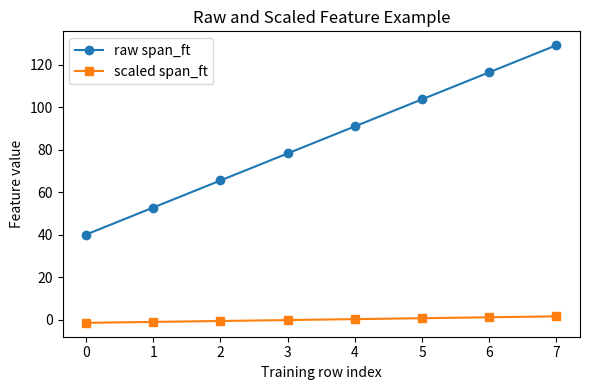
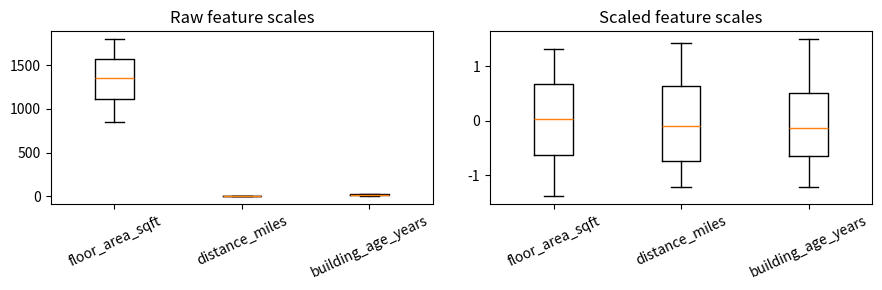
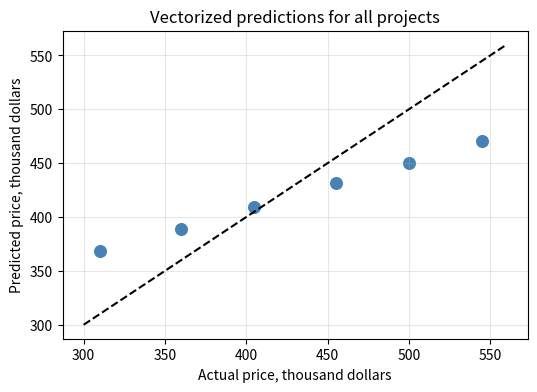
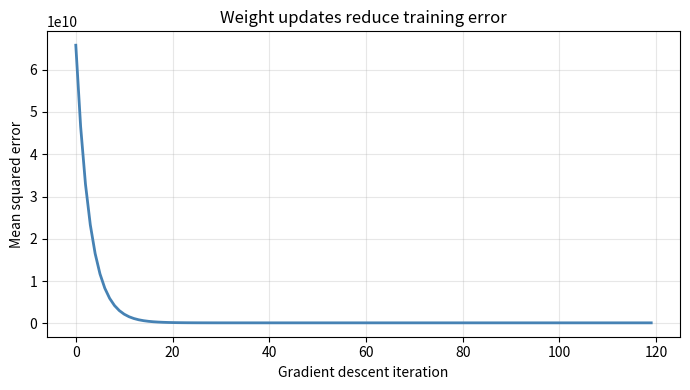
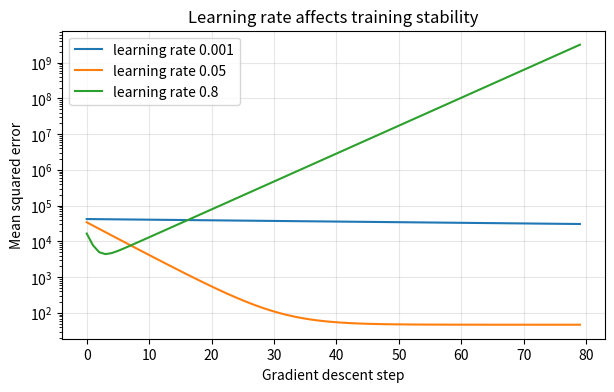
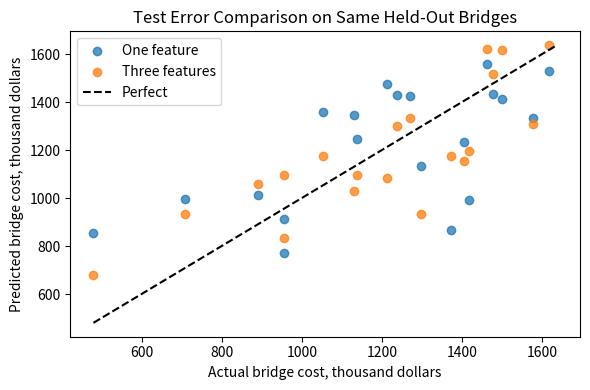
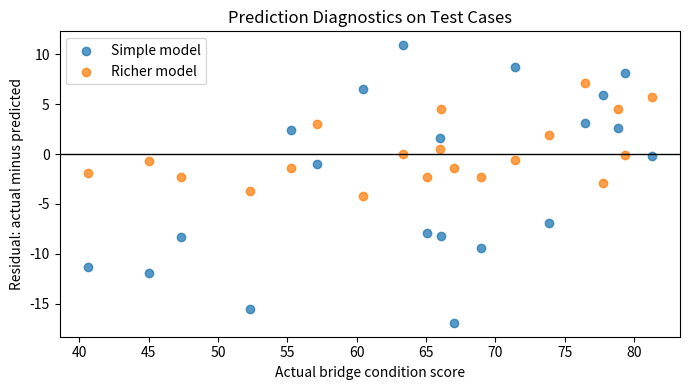
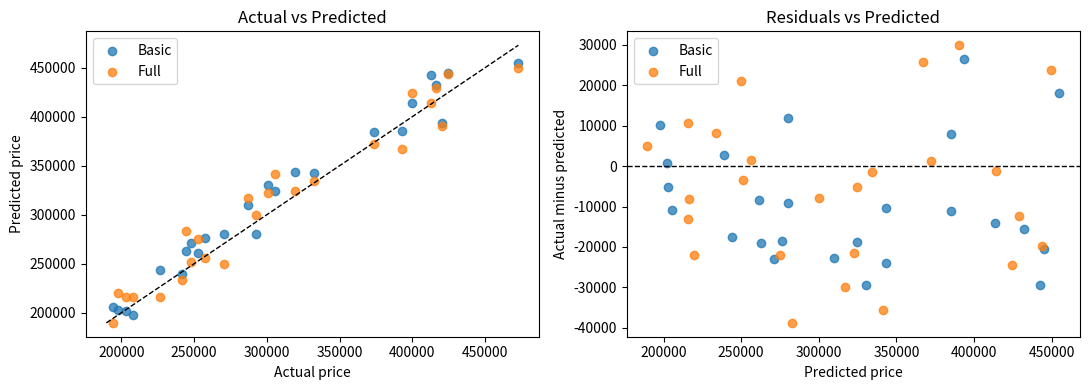

Recreate these plots in Python, in order.
#@title Python Code - Scaled Feature Matrix

# Build a small civil engineering dataset.
# Select several numeric regression features.
# Scale columns using training statistics.

import numpy as np
import pandas as pd
import matplotlib.pyplot as plt

# Create deterministic sample measurements.
np.random.seed(7)
rows = 12

# Store mixed-unit bridge inspection features.
data = pd.DataFrame({
    "span_ft": np.linspace(40, 180, rows),
    "deck_width_m": np.linspace(7, 18, rows),
    "age_years": np.arange(5, 65, 5),
})

# Add a simple target variable.
data["repair_cost_k"] = (
    0.8 * data["span_ft"]
    + 4.0 * data["deck_width_m"]
    + 1.5 * data["age_years"]
)

# Select feature columns and target column.
feature_cols = ["span_ft", "deck_width_m", "age_years"]
target_col = "repair_cost_k"

# Split rows without shuffling for clarity.
train_df = data.iloc[:8].copy()
test_df = data.iloc[8:].copy()

# Convert selected features into matrices.
X_train_raw = train_df[feature_cols].to_numpy(dtype=float)
X_test_raw = test_df[feature_cols].to_numpy(dtype=float)

# Validate matrix shapes before scaling.
assert X_train_raw.shape == (8, 3)
assert X_test_raw.shape == (4, 3)

# Learn scaling values from training data.
train_mean = X_train_raw.mean(axis=0)
train_std = X_train_raw.std(axis=0)

# Prevent division by zero safely.
train_std = np.where(train_std == 0, 1, train_std)
X_train_scaled = (X_train_raw - train_mean) / train_std

# Apply identical scaling to test data.
X_test_scaled = (X_test_raw - train_mean) / train_std
scaled_df = pd.DataFrame(X_train_scaled, columns=feature_cols)

# Print compact teaching outputs.
print("Raw training matrix shape:", X_train_raw.shape)
print("Scaled training matrix shape:", X_train_scaled.shape)
print("Training means after scaling:", np.round(X_train_scaled.mean(axis=0), 2))
print("Training stds after scaling:", np.round(X_train_scaled.std(axis=0), 2))
print("First scaled row:", np.round(X_train_scaled[0], 2))

# Plot raw versus scaled span values.
plt.figure(figsize=(6, 4))
plt.plot(X_train_raw[:, 0], label="raw span_ft", marker="o")
plt.plot(X_train_scaled[:, 0], label="scaled span_ft", marker="s")
plt.title("Raw and Scaled Feature Example")
plt.xlabel("Training row index")
plt.ylabel("Feature value")
plt.legend()
plt.tight_layout()
plt.show()



#@title Python Code - Feature Scaling

# Demonstrate scaling for multiple regression features.
# Use pandas inspection and NumPy transformation.
# Keep training data statistics separate.

import numpy as np
import pandas as pd
import matplotlib.pyplot as plt

# Create a tiny civil engineering dataset.
data = pd.DataFrame({
    "floor_area_sqft": [850, 1200, 1500, 1800, 2200, 2600],
    "distance_miles": [1.2, 3.5, 2.1, 5.0, 4.2, 6.8],
    "building_age_years": [5, 18, 12, 30, 22, 40],
    "monthly_energy_kwh": [620, 760, 810, 980, 1050, 1240],
})

# Select input columns and target column.
feature_cols = ["floor_area_sqft", "distance_miles", "building_age_years"]
target_col = "monthly_energy_kwh"

# Split rows before learning scaling values.
train_df = data.iloc[:4].copy()
test_df = data.iloc[4:].copy()

# Convert selected columns into NumPy arrays.
X_train_raw = train_df[feature_cols].to_numpy(dtype=float)
X_test_raw = test_df[feature_cols].to_numpy(dtype=float)

# Validate feature matrices before scaling.
assert X_train_raw.shape == (4, 3)
assert X_test_raw.shape == (2, 3)

# Learn scaling values from training data only.
train_mean = X_train_raw.mean(axis=0)
train_std = X_train_raw.std(axis=0, ddof=0)

# Protect against division by zero.
train_std = np.where(train_std == 0, 1.0, train_std)
X_train_scaled = (X_train_raw - train_mean) / train_std

# Apply the same transformation to test data.
X_test_scaled = (X_test_raw - train_mean) / train_std
scaled_df = pd.DataFrame(X_train_scaled, columns=feature_cols)

# Print compact diagnostics for learners.
print("Raw training feature ranges:")
print(train_df[feature_cols].agg(["min", "max"]))
print("\nScaled training means:", np.round(X_train_scaled.mean(axis=0), 3))
print("Scaled training stds:", np.round(X_train_scaled.std(axis=0), 3))
print("Test matrix shape after scaling:", X_test_scaled.shape)

# Plot raw versus scaled feature spread.
fig, axes = plt.subplots(1, 2, figsize=(9, 3))
axes[0].boxplot(X_train_raw, labels=feature_cols)
axes[0].set_title("Raw feature scales")
axes[0].tick_params(axis="x", rotation=25)
axes[1].boxplot(X_train_scaled, labels=feature_cols)
axes[1].set_title("Scaled feature scales")
axes[1].tick_params(axis="x", rotation=25)
plt.tight_layout()
plt.show()



#@title Python Code - Feature Scaling Basics

# Feature scaling balances multiple engineering predictors.
# This example uses pandas and NumPy.
# Scaled columns help gradient descent behave.

# Import libraries for tabular numerical work.
import numpy as np
import pandas as pd

# Create a tiny civil engineering dataset.
data = {
    "floor_area_sqft": [850, 1200, 1500, 1800, 2200, 2600],
    "distance_km": [1.2, 3.5, 2.1, 5.0, 4.2, 6.8],
    "building_age_years": [5, 18, 10, 35, 22, 40],
    "rent_dollars": [1800, 2100, 2500, 2400, 2800, 3000],
}

# Store the data in a DataFrame.
df = pd.DataFrame(data)

# Separate input features from target values.
feature_names = ["floor_area_sqft", "distance_km", "building_age_years"]
X_raw = df[feature_names].to_numpy(dtype=float)
y = df["rent_dollars"].to_numpy(dtype=float)

# Validate the feature matrix dimensions.
assert X_raw.shape == (6, 3)
assert y.shape[0] == X_raw.shape[0]

# Compute training means and standard deviations.
means = X_raw.mean(axis=0)
stds = X_raw.std(axis=0)

# Protect against division by zero.
stds_safe = np.where(stds == 0, 1.0, stds)
X_scaled = (X_raw - means) / stds_safe

# Build a readable scaled feature table.
scaled_df = pd.DataFrame(X_scaled, columns=feature_names)
summary = scaled_df.agg(["mean", "std"]).round(2)

# Show compact evidence of successful scaling.
print("Raw feature ranges:")
print(df[feature_names].agg(["min", "max"]))
print("\nScaled feature summary:")
print(summary)

# Transform one future apartment consistently.
new_home = np.array([[1600.0, 2.8, 12.0]])
new_scaled = (new_home - means) / stds_safe

# Display the scaled future input compactly.
print("\nScaled new input:")
print(np.round(new_scaled, 2))



#@title Python Code - Vectorized Predictions

# Vectorized predictions support multi feature regression.
# Each row represents one civil project.
# Each column stores one scaled feature.

import numpy as np
import pandas as pd
import matplotlib.pyplot as plt

# Create a tiny civil engineering dataset.
data = pd.DataFrame({
    "area_sqft": [900, 1200, 1500, 1800, 2100, 2400],
    "distance_km": [2.0, 3.5, 5.0, 6.0, 8.0, 9.5],
    "age_years": [5, 10, 15, 20, 25, 30],
    "price_k": [310, 360, 405, 455, 500, 545]
})

# Select multiple input features.
feature_names = ["area_sqft", "distance_km", "age_years"]
X_raw = data[feature_names].to_numpy(dtype=float)
y = data["price_k"].to_numpy(dtype=float)

# Validate matching observation counts.
assert X_raw.shape[0] == y.shape[0]
assert X_raw.shape[1] == len(feature_names)

# Scale features using column statistics.
means = X_raw.mean(axis=0)
stds = X_raw.std(axis=0)
X_scaled = (X_raw - means) / stds

# Add an intercept column of ones.
ones = np.ones((X_scaled.shape[0], 1))
X_design = np.column_stack((ones, X_scaled))
weights = np.array([420.0, 40.0, -10.0, 5.0])

# Compute all predictions in one operation.
predictions = X_design @ weights
errors = predictions - y
mse = np.mean(errors ** 2)

# Show compact vectorized prediction results.
print(f"NumPy version: {np.__version__}")
print(f"Design matrix shape: {X_design.shape}")
print(f"Weights shape: {weights.shape}")
print(f"Predictions shape: {predictions.shape}")
print(f"Mean squared error: {mse:.2f}")

# Plot actual versus vectorized predictions.
plt.figure(figsize=(6, 4))
plt.scatter(y, predictions, color="steelblue", s=70)
plt.plot([300, 560], [300, 560], color="black", linestyle="--")
plt.xlabel("Actual price, thousand dollars")
plt.ylabel("Predicted price, thousand dollars")
plt.title("Vectorized predictions for all projects")
plt.grid(True, alpha=0.3)
plt.show()



#@title Python Code - Weight Updates

# This example shows gradient descent weight updates.
# Scaled civil features keep updates balanced.
# Small synthetic data keeps execution fast.

import numpy as np
import pandas as pd
import matplotlib.pyplot as plt

# Set a seed for repeatable results.
rng = np.random.default_rng(7)

# Create tiny housing style training data.
n_samples = 40
area_sqft = rng.normal(1800, 350, n_samples)
bedrooms = rng.integers(2, 6, n_samples)
distance_miles = rng.normal(8, 3, n_samples)

# Build prices from known relationships.
noise = rng.normal(0, 12000, n_samples)
price = 60000 + 120 * area_sqft
price += 18000 * bedrooms - 9000 * distance_miles
price += noise

# Store features in a readable table.
data = pd.DataFrame({
    "area_sqft": area_sqft,
    "bedrooms": bedrooms,
    "distance_miles": distance_miles,
    "price": price,
})

# Separate inputs and target values.
feature_cols = ["area_sqft", "bedrooms", "distance_miles"]
X_raw = data[feature_cols].to_numpy(dtype=float)
y = data["price"].to_numpy(dtype=float)

# Validate shapes before training begins.
assert X_raw.shape == (n_samples, 3)
assert y.shape == (n_samples,)

# Scale each feature using training statistics.
means = X_raw.mean(axis=0)
stds = X_raw.std(axis=0)
stds = np.where(stds == 0, 1, stds)
X = (X_raw - means) / stds

# Initialize weights and bias near zero.
weights = np.zeros(X.shape[1])
bias = 0.0
learning_rate = 0.08
iterations = 120

# Track loss values for visual diagnosis.
loss_history = []

# Run the gradient descent update loop.
for step in range(iterations):
    predictions = X @ weights + bias
    errors = predictions - y
    loss = np.mean(errors ** 2)
    loss_history.append(loss)

    # Compute gradients for all weights.
    weight_gradients = (2 / n_samples) * (X.T @ errors)
    bias_gradient = 2 * errors.mean()

    # Update weights and bias together.
    weights -= learning_rate * weight_gradients
    bias -= learning_rate * bias_gradient

# Compare starting and ending training error.
start_rmse = np.sqrt(loss_history[0])
final_rmse = np.sqrt(loss_history[-1])

# Print concise teaching results only.
print(f"NumPy version: {np.__version__}")
print(f"Initial RMSE: ${start_rmse:,.0f}")
print(f"Final RMSE:   ${final_rmse:,.0f}")
print("Learned scaled weights:")
for name, value in zip(feature_cols, weights):
    print(f"  {name}: {value:,.0f}")
print(f"Learned bias: {bias:,.0f}")

# Plot loss decrease across updates.
plt.figure(figsize=(7, 4))
plt.plot(loss_history, color="steelblue", linewidth=2)
plt.xlabel("Gradient descent iteration")
plt.ylabel("Mean squared error")
plt.title("Weight updates reduce training error")
plt.grid(True, alpha=0.3)
plt.tight_layout()
plt.show()



#@title Python Code - Learning Rate

# Learning rates control gradient descent step sizes.
# Scaled civil features make updates more stable.
# This example compares three learning rates.

import numpy as np
import pandas as pd
import matplotlib.pyplot as plt

# Create a tiny deterministic civil engineering dataset.
rng = np.random.default_rng(7)
area_m2 = rng.uniform(60, 180, 40)

# Add distance and age features.
distance_km = rng.uniform(1, 18, 40)
age_years = rng.uniform(0, 60, 40)

# Build target construction cost values.
noise = rng.normal(0, 8, 40)
cost_k = 80 + 1.4 * area_m2

cost_k = cost_k - 2.2 * distance_km
cost_k = cost_k - 0.7 * age_years + noise

# Store features in a pandas table.
data = pd.DataFrame({"area_m2": area_m2, "distance_km": distance_km, "age_years": age_years})

# Scale features using z-score scaling.
means = data.mean()
stds = data.std(ddof=0)

X_scaled = ((data - means) / stds).to_numpy()
y = cost_k.reshape(-1, 1)

# Add an intercept column for bias.
ones = np.ones((X_scaled.shape[0], 1))
X = np.hstack([ones, X_scaled])

# Validate shapes before gradient descent.
assert X.shape[0] == y.shape[0]
assert X.shape[1] == 4

# Define mean squared error calculation.
def mse_loss(X_matrix, y_vector, weights):
    predictions = X_matrix @ weights
    errors = predictions - y_vector

    return float(np.mean(errors ** 2))

# Train linear regression using gradient descent.
def train_with_rate(rate, steps=80):
    weights = np.zeros((X.shape[1], 1))
    losses = []

    for step in range(steps):
        predictions = X @ weights
        gradient = (2 / len(y)) * X.T @ (predictions - y)

        weights = weights - rate * gradient
        losses.append(mse_loss(X, y, weights))

    return weights, losses

# Compare small, useful, and large learning rates.
rates = [0.001, 0.05, 0.8]
results = {rate: train_with_rate(rate) for rate in rates}

# Print a compact summary of final errors.
print("NumPy version:", np.__version__)
for rate, (_, losses) in results.items():
    print(f"rate={rate}: final MSE={losses[-1]:.2f}")

# Plot loss curves for visual diagnosis.
plt.figure(figsize=(7, 4))
for rate, (_, losses) in results.items():
    plt.plot(losses, label=f"learning rate {rate}")

# Format the diagnostic plot clearly.
plt.xlabel("Gradient descent step")
plt.ylabel("Mean squared error")
plt.title("Learning rate affects training stability")

plt.yscale("log")
plt.legend()
plt.grid(True, alpha=0.3)
plt.show()



#@title Python Code - Test Error Comparison

# Compare regression models using held-out test error.
# Use small synthetic civil engineering data.
# Keep outputs short and beginner friendly.

# NumPy handles arrays and random sampling.
import numpy as np

# Pandas stores the small tabular dataset.
import pandas as pd

# Matplotlib creates one diagnostic comparison plot.
import matplotlib.pyplot as plt

# Set a seed for repeatable results.
rng = np.random.default_rng(42)

# Create a small bridge cost dataset.
n_samples = 80
span_ft = rng.uniform(40, 220, n_samples)
traffic_k = rng.uniform(5, 80, n_samples)
soil_score = rng.uniform(1, 10, n_samples)

# Build costs include signal plus noise.
noise = rng.normal(0, 120, n_samples)
cost_k = 180 + 4.2 * span_ft + 6.5 * traffic_k + 35 * soil_score + noise

# Store features and target together.
data = pd.DataFrame({
    "span_ft": span_ft,
    "traffic_k": traffic_k,
    "soil_score": soil_score,
    "cost_k": cost_k,
})

# Shuffle once, then keep one shared split.
data = data.sample(frac=1, random_state=7).reset_index(drop=True)
train_size = int(0.75 * len(data))
train_df = data.iloc[:train_size].copy()
test_df = data.iloc[train_size:].copy()

# Confirm the split is usable.
assert len(train_df) > 10 and len(test_df) > 5

# Define a small feature scaling helper.
def scale_features(train_values, test_values):
    means = train_values.mean(axis=0)
    stds = train_values.std(axis=0)
    stds = np.where(stds == 0, 1, stds)
    return (train_values - means) / stds, (test_values - means) / stds

# Define gradient descent for linear regression.
def fit_linear_gd(X, y, steps=1200, lr=0.05):
    Xb = np.c_[np.ones(len(X)), X]
    weights = np.zeros(Xb.shape[1])
    for step in range(steps):
        errors = Xb @ weights - y
        gradient = Xb.T @ errors / len(y)
        weights -= lr * gradient
    return weights

# Define prediction and mean absolute error.
def predict_linear(X, weights):
    Xb = np.c_[np.ones(len(X)), X]
    return Xb @ weights

# Define a compact error metric.
def mean_absolute_error(y_true, y_pred):
    return np.mean(np.abs(y_true - y_pred))

# Prepare one-feature and three-feature models.
y_train = train_df["cost_k"].to_numpy()
y_test = test_df["cost_k"].to_numpy()

# Scale using training statistics only.
X1_train, X1_test = scale_features(
    train_df[["span_ft"]].to_numpy(),
    test_df[["span_ft"]].to_numpy(),
)

# Scale all candidate engineering features.
X3_train, X3_test = scale_features(
    train_df[["span_ft", "traffic_k", "soil_score"]].to_numpy(),
    test_df[["span_ft", "traffic_k", "soil_score"]].to_numpy(),
)

# Train both models silently from scratch.
w_one = fit_linear_gd(X1_train, y_train)
w_three = fit_linear_gd(X3_train, y_train)

# Evaluate both models on identical test rows.
pred_one = predict_linear(X1_test, w_one)
pred_three = predict_linear(X3_test, w_three)

# Compute comparable test errors.
mae_one = mean_absolute_error(y_test, pred_one)
mae_three = mean_absolute_error(y_test, pred_three)
improvement = mae_one - mae_three

# Print only a few teaching lines.
print(f"NumPy version: {np.__version__}")
print(f"Shared test examples: {len(y_test)}")
print(f"One-feature test MAE: ${mae_one:,.1f}k")
print(f"Three-feature test MAE: ${mae_three:,.1f}k")
print(f"MAE improvement: ${improvement:,.1f}k")

# Plot predicted versus actual test costs.
plt.figure(figsize=(6, 4))
plt.scatter(y_test, pred_one, label="One feature", alpha=0.75)
plt.scatter(y_test, pred_three, label="Three features", alpha=0.75)

# Add a perfect-prediction reference line.
low = min(y_test.min(), pred_one.min(), pred_three.min())
high = max(y_test.max(), pred_one.max(), pred_three.max())
plt.plot([low, high], [low, high], "k--", label="Perfect")

# Label the diagnostic plot clearly.
plt.xlabel("Actual bridge cost, thousand dollars")
plt.ylabel("Predicted bridge cost, thousand dollars")
plt.title("Test Error Comparison on Same Held-Out Bridges")
plt.legend()

# Display the single visual diagnostic.
plt.tight_layout()
plt.show()



#@title Python Code - Prediction Diagnostics

# Compare models using prediction diagnostics.
# Residual patterns reveal hidden weaknesses.
# Civil datasets often need careful checking.

# Import numerical and plotting libraries.
import numpy as np
import pandas as pd
import matplotlib.pyplot as plt

# Set deterministic random seed.
rng = np.random.default_rng(42)

# Create a small bridge inspection dataset.
n = 80
age_years = rng.uniform(1, 60, n)
traffic_thousands = rng.uniform(2, 45, n)
span_meters = rng.uniform(10, 120, n)

# Build nonlinear deterioration target values.
noise = rng.normal(0, 3.5, n)
condition_score = 95 - 0.55 * age_years
condition_score -= 0.18 * traffic_thousands
condition_score -= 0.0018 * span_meters ** 2
condition_score += noise

# Store features and target together.
data = pd.DataFrame({
    "age_years": age_years,
    "traffic_thousands": traffic_thousands,
    "span_meters": span_meters,
    "condition_score": condition_score,
})

# Split rows into train and test sets.
indices = rng.permutation(n)
train_idx = indices[:60]
test_idx = indices[60:]

# Prepare two competing feature sets.
features_simple = ["age_years", "traffic_thousands"]
features_richer = ["age_years", "traffic_thousands", "span_meters"]

# Define a safe scaling helper.
def scale_train_test(train_frame, test_frame, columns):
    train_values = train_frame[columns].to_numpy()
    test_values = test_frame[columns].to_numpy()
    means = train_values.mean(axis=0)
    stds = train_values.std(axis=0)

    # Prevent division by zero.
    stds = np.where(stds == 0, 1, stds)
    train_scaled = (train_values - means) / stds
    test_scaled = (test_values - means) / stds
    return train_scaled, test_scaled

# Define gradient descent linear regression.
def fit_linear_gd(X, y, steps=1200, rate=0.04):
    X_design = np.c_[np.ones(X.shape[0]), X]
    weights = np.zeros(X_design.shape[1])
    assert X_design.shape[0] == y.shape[0]

    # Update weights silently for teaching clarity.
    for step in range(steps):
        errors = X_design @ weights - y
        gradient = X_design.T @ errors / y.size
        weights -= rate * gradient
    return weights

# Define prediction and error helpers.
def predict_linear(X, weights):
    X_design = np.c_[np.ones(X.shape[0]), X]
    return X_design @ weights

# Train and evaluate one model.
def evaluate_model(feature_names):
    train_frame = data.iloc[train_idx]
    test_frame = data.iloc[test_idx]
    X_train, X_test = scale_train_test(train_frame, test_frame, feature_names)
    y_train = train_frame["condition_score"].to_numpy()

    # Fit model and compute diagnostics.
    y_test = test_frame["condition_score"].to_numpy()
    weights = fit_linear_gd(X_train, y_train)
    predictions = predict_linear(X_test, weights)
    residuals = y_test - predictions
    mae = np.mean(np.abs(residuals))
    return predictions, residuals, mae

# Evaluate both competing models.
pred_simple, res_simple, mae_simple = evaluate_model(features_simple)
pred_richer, res_richer, mae_richer = evaluate_model(features_richer)

# Print compact diagnostic summary.
print(f"NumPy version: {np.__version__}")
print(f"Simple model test MAE: {mae_simple:.2f} score points")
print(f"Richer model test MAE: {mae_richer:.2f} score points")
print(f"Largest simple residual: {np.max(np.abs(res_simple)):.2f}")
print(f"Largest richer residual: {np.max(np.abs(res_richer)):.2f}")

# Plot residuals against actual condition scores.
y_test_plot = data.iloc[test_idx]["condition_score"].to_numpy()
plt.figure(figsize=(7, 4))
plt.axhline(0, color="black", linewidth=1)
plt.scatter(y_test_plot, res_simple, label="Simple model", alpha=0.75)
plt.scatter(y_test_plot, res_richer, label="Richer model", alpha=0.75)

# Label the diagnostic plot clearly.
plt.xlabel("Actual bridge condition score")
plt.ylabel("Residual: actual minus predicted")
plt.title("Prediction Diagnostics on Test Cases")
plt.legend()
plt.tight_layout()
plt.show()



#@title Python Code - Visual Model Diagnostics

# Visual diagnostics reveal model behavior.
# We compare two regression models.
# Residual plots expose hidden patterns.

# Import small scientific Python libraries.
import numpy as np
import pandas as pd
import matplotlib.pyplot as plt

# Set deterministic randomness for reproducibility.
rng = np.random.default_rng(42)
n_samples = 90
indices = np.arange(n_samples)

# Create civil engineering style features.
area_sqft = rng.uniform(900, 3200, n_samples)
age_years = rng.uniform(0, 80, n_samples)
distance_miles = rng.uniform(0.5, 18, n_samples)

# Build a nonlinear target with noise.
noise = rng.normal(0, 18000, n_samples)
price = 65000 + 145 * area_sqft
price += -900 * age_years - 2600 * distance_miles
price += 0.018 * area_sqft * age_years + noise

# Store data in a compact dataframe.
data = pd.DataFrame({
    "area_sqft": area_sqft,
    "age_years": age_years,
    "distance_miles": distance_miles,
    "price": price,
})

# Split rows into train and test sets.
rng.shuffle(indices)
train_idx = indices[:65]
test_idx = indices[65:]
train = data.iloc[train_idx].copy()
test = data.iloc[test_idx].copy()

# Define feature sets for comparison.
basic_cols = ["area_sqft", "age_years"]
full_cols = ["area_sqft", "age_years", "distance_miles"]

# Scale features using training statistics only.
def scaled_matrix(frame, columns, means, stds):
    values = frame[columns].to_numpy(dtype=float)
    scaled = (values - means) / stds
    ones = np.ones((len(frame), 1))
    return np.column_stack([ones, scaled])

# Fit linear regression using normal equations.
def fit_linear(train_frame, columns):
    means = train_frame[columns].mean().to_numpy()
    stds = train_frame[columns].std(ddof=0).to_numpy()
    stds = np.where(stds == 0, 1, stds)
    X_train = scaled_matrix(train_frame, columns, means, stds)
    y_train = train_frame["price"].to_numpy(dtype=float)
    weights = np.linalg.pinv(X_train.T @ X_train) @ X_train.T @ y_train
    return weights, means, stds

# Predict prices for any dataframe.
def predict(frame, columns, weights, means, stds):
    X_values = scaled_matrix(frame, columns, means, stds)
    return X_values @ weights

# Train both candidate regression models.
basic_w, basic_m, basic_s = fit_linear(train, basic_cols)
full_w, full_m, full_s = fit_linear(train, full_cols)

# Generate test predictions for diagnostics.
y_test = test["price"].to_numpy(dtype=float)
basic_pred = predict(test, basic_cols, basic_w, basic_m, basic_s)
full_pred = predict(test, full_cols, full_w, full_m, full_s)

# Validate prediction shapes before evaluation.
assert basic_pred.shape == y_test.shape
assert full_pred.shape == y_test.shape

# Compute test root mean squared errors.
basic_rmse = np.sqrt(np.mean((y_test - basic_pred) ** 2))
full_rmse = np.sqrt(np.mean((y_test - full_pred) ** 2))

# Print concise comparison results.
print(f"NumPy version: {np.__version__}")
print(f"Basic model test RMSE: ${basic_rmse:,.0f}")
print(f"Full model test RMSE:  ${full_rmse:,.0f}")
print("Plot: actual versus predicted, plus residuals.")

# Prepare residuals for visual diagnostics.
basic_resid = y_test - basic_pred
full_resid = y_test - full_pred
low = min(y_test.min(), basic_pred.min(), full_pred.min())
high = max(y_test.max(), basic_pred.max(), full_pred.max())

# Create exactly one diagnostic figure.
fig, axes = plt.subplots(1, 2, figsize=(11, 4))
axes[0].scatter(y_test, basic_pred, label="Basic", alpha=0.75)
axes[0].scatter(y_test, full_pred, label="Full", alpha=0.75)
axes[0].plot([low, high], [low, high], "k--", linewidth=1)

# Label the actual versus predicted panel.
axes[0].set_title("Actual vs Predicted")
axes[0].set_xlabel("Actual price")
axes[0].set_ylabel("Predicted price")
axes[0].legend()

# Plot residuals against predicted values.
axes[1].scatter(basic_pred, basic_resid, label="Basic", alpha=0.75)
axes[1].scatter(full_pred, full_resid, label="Full", alpha=0.75)
axes[1].axhline(0, color="black", linestyle="--", linewidth=1)

# Label the residual diagnostic panel.
axes[1].set_title("Residuals vs Predicted")
axes[1].set_xlabel("Predicted price")
axes[1].set_ylabel("Actual minus predicted")
axes[1].legend()

# Display the single diagnostic figure.
fig.tight_layout()
plt.show()
